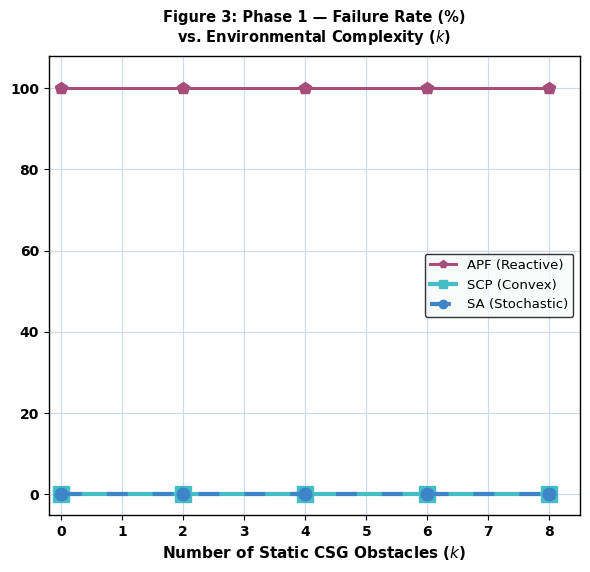
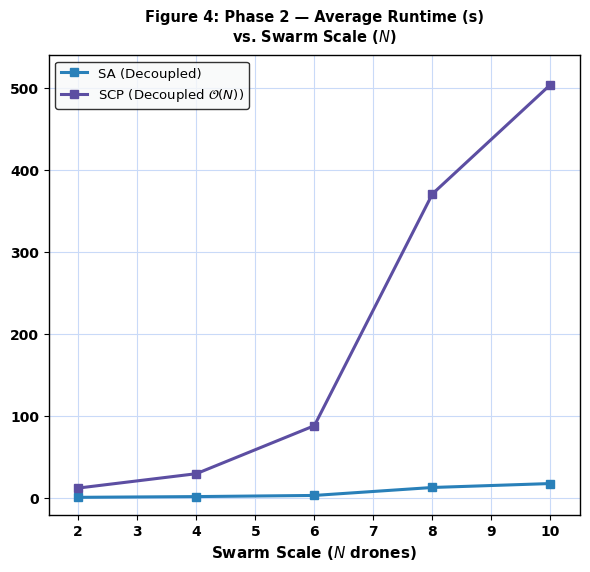

Write Python code to recreate these figures, in order.
from matplotlib.lines import Line2D
import matplotlib.pyplot as plt
import numpy as np

# Set global font and style defaults
plt.rcParams['font.family'] = 'sans-serif'
plt.rcParams['font.sans-serif'] = ['DejaVu Sans', 'Arial', 'Helvetica']
plt.rcParams['axes.edgecolor'] = '#000000'
plt.rcParams['axes.linewidth'] = 1.0

# -------------------------------------------------------------
# FIGURE 3: Phase 1 - Failure Rate vs. Obstacles (Square Layout)
# -------------------------------------------------------------
fig3, ax3 = plt.subplots(figsize=(6.0, 6.0), dpi=300)

k_obs = np.array([0, 2, 4, 6, 8])
apf_fail = np.array([100, 100, 100, 100, 100])
sa_fail = np.array([0, 0, 0, 0, 0])
scp_fail = np.array([0, 0, 0, 0, 0])

# Ensure grid lines are strictly rendered below all plot elements
ax3.set_axisbelow(True)

# APF: color #A64D79, pentagon marker 'p', continuous line, high zorder to sit above grid
ax3.plot(
    k_obs,
    apf_fail,
    marker='p',
    markersize=9,
    color='#A64D79',
    linewidth=2.2,
    linestyle='-',
    zorder=3,
)

# SCP: square marker 's' (size 11), line width 3.0, continuous line
ax3.plot(
    k_obs,
    scp_fail,
    marker='s',
    markersize=11,
    color='#46BDC6',
    linewidth=3.0,
    linestyle='-',
    zorder=2,
)

# SA: circle marker 'o' (size 9), line width 3.0, discontinuous dashes ([5, 6]), layered on top
ax3.plot(
    k_obs,
    sa_fail,
    marker='o',
    markersize=9,
    color='#3D85C6',
    linewidth=3.0,
    dashes=[5, 6],
    zorder=4,
)

ax3.set_xlim(-0.2, 8.5)
ax3.set_ylim(-5, 108)

# X-axis label only (no vertical axis title text)
ax3.set_xlabel(
    r'Number of Static CSG Obstacles ($k$)',
    fontsize=11,
    fontweight='bold',
    color='#000000',
)
ax3.set_ylabel('')

# Two-line title to prevent truncation
ax3.set_title(
    r'Figure 3: Phase 1 — Failure Rate (%)'
    + '\n'
    + r'vs. Environmental Complexity ($k$)',
    fontsize=10.5,
    fontweight='bold',
    pad=10,
    color='#000000',
)

# Major grid lines with color #C9DAF8
ax3.grid(True, color='#C9DAF8', linestyle='-', linewidth=0.8)
ax3.set_facecolor('#FFFFFF')
fig3.patch.set_facecolor('#FFFFFF')

# Make all tick numbers bold and black
for tick in ax3.get_xticklabels():
  tick.set_weight('bold')
  tick.set_color('#000000')
for tick in ax3.get_yticklabels():
  tick.set_weight('bold')
  tick.set_color('#000000')

# Use proxy handles for the legend to keep SCP's legend marker standard size
apf_legend = Line2D(
    [0],
    [0],
    marker='p',
    color='#A64D79',
    markersize=6,
    linewidth=2.2,
    linestyle='-',
    label='APF (Reactive)',
)
scp_legend = Line2D(
    [0],
    [0],
    marker='s',
    color='#46BDC6',
    markersize=6,
    linewidth=3.0,
    linestyle='-',
    label='SCP (Convex)',
)
sa_legend = Line2D(
    [0],
    [0],
    marker='o',
    color='#3D85C6',
    markersize=6,
    linewidth=3.0,
    dashes=[5, 6],
    label='SA (Stochastic)',
)

ax3.legend(
    handles=[apf_legend, scp_legend, sa_legend],
    frameon=True,
    facecolor='#F8F9F9',
    edgecolor='#000000',
    fontsize=9.5,
    loc='center right',
)
plt.tight_layout(rect=[0, 0, 1, 0.96])
plt.savefig('figure3_phase1_failure_rate.png', dpi=300)
plt.close(fig3)

# -------------------------------------------------------------
# FIGURE 4: Phase 2 - Computational Runtime vs. Swarm Scale (Square Layout)
# -------------------------------------------------------------
fig4, ax4 = plt.subplots(figsize=(6.0, 6.0), dpi=300)

swarm_scale = np.array([2, 4, 6, 8, 10])
sa_runtime = np.array([1.2, 2.1, 3.5, 13.2, 18.0])
scp_runtime = np.array([12.5, 30.0, 88.5, 371.0, 504.2])

ax4.set_axisbelow(True)

ax4.plot(
    swarm_scale,
    sa_runtime,
    marker='s',
    color='#2980B9',
    linewidth=2.2,
    label='SA (Decoupled)',
)
ax4.plot(
    swarm_scale,
    scp_runtime,
    marker='s',
    color='#5C4EA2',
    linewidth=2.2,
    label=r'SCP (Decoupled $\mathcal{O}(N)$)',
)

ax4.set_xlim(1.5, 10.5)
ax4.set_ylim(-20, 540)

# X-axis label only (no vertical axis title text)
ax4.set_xlabel(
    r'Swarm Scale ($N$ drones)', fontsize=11, fontweight='bold', color='#000000'
)
ax4.set_ylabel('')

# Two-line title to prevent truncation
ax4.set_title(
    r'Figure 4: Phase 2 — Average Runtime (s)'
    + '\n'
    + r'vs. Swarm Scale ($N$)',
    fontsize=10.5,
    fontweight='bold',
    pad=10,
    color='#000000',
)

# Major grid lines with color #C9DAF8
ax4.grid(True, color='#C9DAF8', linestyle='-', linewidth=0.8)
ax4.set_facecolor('#FFFFFF')
fig4.patch.set_facecolor('#FFFFFF')

# Make all tick numbers bold and black
for tick in ax4.get_xticklabels():
  tick.set_weight('bold')
  tick.set_color('#000000')
for tick in ax4.get_yticklabels():
  tick.set_weight('bold')
  tick.set_color('#000000')

ax4.legend(
    frameon=True,
    facecolor='#F8F9F9',
    edgecolor='#000000',
    fontsize=9.5,
    loc='upper left',
)
plt.tight_layout(rect=[0, 0, 1, 0.96])
plt.savefig('figure4_phase2_runtime.png', dpi=300)
plt.close(fig4)
